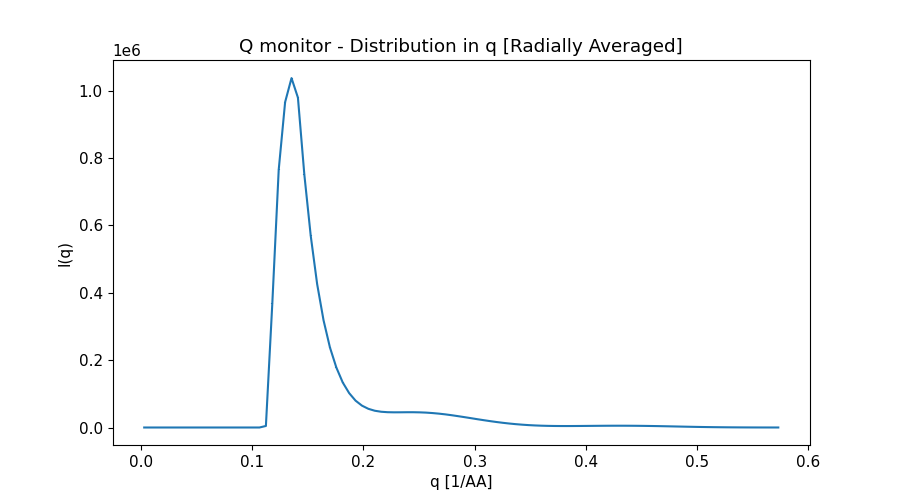

Source data for this figure (header and first rows):
x_axis, Intensity, Error
2.879113688999999834e-03, 0.000000000000000000e+00, 0.000000000000000000e+00
8.637341066000000372e-03, 0.000000000000000000e+00, 0.000000000000000000e+00
1.439556843999999919e-02, 0.000000000000000000e+00, 0.000000000000000000e+00
2.015379582000000058e-02, 0.000000000000000000e+00, 0.000000000000000000e+00
2.591202319999999851e-02, 0.000000000000000000e+00, 0.000000000000000000e+00
3.167025057000000254e-02, 0.000000000000000000e+00, 0.000000000000000000e+00
3.742847794999999700e-02, 0.000000000000000000e+00, 0.000000000000000000e+00
4.318670532999999839e-02, 0.000000000000000000e+00, 0.000000000000000000e+00
4.894493269999999896e-02, 0.000000000000000000e+00, 0.000000000000000000e+00
5.470316008000000035e-02, 0.000000000000000000e+00, 0.000000000000000000e+00
6.046138746000000175e-02, 0.000000000000000000e+00, 0.000000000000000000e+00
6.621961483999999620e-02, 0.000000000000000000e+00, 0.000000000000000000e+00
7.197784221000000371e-02, 0.000000000000000000e+00, 0.000000000000000000e+00
7.773606958999999816e-02, 0.000000000000000000e+00, 0.000000000000000000e+00
8.349429697000000650e-02, 0.000000000000000000e+00, 0.000000000000000000e+00
8.925252434000000012e-02, 0.000000000000000000e+00, 0.000000000000000000e+00
9.501075171999999458e-02, 0.000000000000000000e+00, 0.000000000000000000e+00
1.007689791000000029e-01, 0.000000000000000000e+00, 0.000000000000000000e+00
1.065272064999999990e-01, 0.000000000000000000e+00, 0.000000000000000000e+00
1.122854338999999951e-01, 4.554210522999999739e+03, 1.570006491999999980e+02
1.180436611999999968e-01, 3.680454589999999735e+05, 1.301399685000000090e+03
1.238018886000000068e-01, 7.651410219999999972e+05, 1.744721825000000081e+03
1.295601160000000029e-01, 9.661862201000000350e+05, 1.827456820000000107e+03
1.353183434000000129e-01, 1.037604163999999990e+06, 1.781115072000000055e+03
1.410765706999999869e-01, 9.796350405000000028e+05, 1.608802341000000069e+03
1.468347980999999969e-01, 7.512216056000000099e+05, 1.226535562000000027e+03
1.525930255000000069e-01, 5.692673405999999959e+05, 9.318611266000000342e+02
1.583512528999999891e-01, 4.260371637999999803e+05, 7.003905747000000019e+02
1.641094801999999908e-01, 3.184026153000000049e+05, 5.234598138999999719e+02
1.698677076000000008e-01, 2.376458152999999875e+05, 3.914126942999999983e+02
1.756259350000000108e-01, 1.780100107000000135e+05, 2.897320879000000104e+02
1.813841623999999930e-01, 1.335834809999999998e+05, 2.117552607000000080e+02
1.871423898000000030e-01, 1.020951790000000037e+05, 1.534384442999999862e+02
1.929006171000000047e-01, 7.970762072000000626e+04, 1.099308280999999994e+02
1.986588444999999870e-01, 6.490367861000000266e+04, 7.874040422999999578e+01
2.044170718999999969e-01, 5.545984410000000207e+04, 5.700470579000000271e+01
2.101752993000000069e-01, 4.976626726000000053e+04, 4.270018779000000109e+01
2.159335266000000086e-01, 4.676417173000000184e+04, 3.438880843999999826e+01
2.216917539999999909e-01, 4.542905432000000292e+04, 3.025391473999999903e+01
2.274499814000000009e-01, 4.508004712000000291e+04, 2.830170418000000154e+01
2.332082088000000109e-01, 4.515795251000000280e+04, 2.747668897999999871e+01
2.389664361000000126e-01, 4.534551578000000154e+04, 2.701696606999999872e+01
2.447246634999999948e-01, 4.535544193999999698e+04, 2.659187323000000092e+01
2.504828908999999770e-01, 4.498055709999999817e+04, 2.608590265000000130e+01
2.562411183000000148e-01, 4.421553405999999814e+04, 2.549166200999999887e+01
2.619993456999999970e-01, 4.289902696000000287e+04, 2.473671331999999978e+01
2.677575730000000265e-01, 4.117407602999999654e+04, 2.387496975999999904e+01
2.735158004000000087e-01, 3.902670564000000013e+04, 2.289103774999999885e+01
2.792740277999999909e-01, 3.648368905999999697e+04, 2.177583995999999900e+01
2.850322551999999732e-01, 3.366657117000000289e+04, 2.053714353000000159e+01
2.907904825000000026e-01, 3.076360816999999952e+04, 1.922591704999999962e+01
2.965487098999999849e-01, 2.775058442999999897e+04, 1.783921331999999893e+01
3.023069373000000226e-01, 2.468116898999999830e+04, 1.636682516000000120e+01
3.080651647000000048e-01, 2.175147984999999971e+04, 1.488114266000000008e+01
3.138233919999999788e-01, 1.893478379000000132e+04, 1.338355246000000065e+01
3.195816194000000166e-01, 1.630055971999999929e+04, 1.189186583000000041e+01
3.253398467999999988e-01, 1.391573535000000084e+04, 1.045804979000000046e+01
3.310980741999999810e-01, 1.178500559000000067e+04, 9.076027707999999805e+00
3.368563016000000188e-01, 9.943681638000000021e+03, 7.793595135000000340e+00
3.426145288999999927e-01, 8.393893652000000657e+03, 6.615289210000000253e+00
... 40 more rows
